Image classification data set "images_256" (Do-Trung-Quan/DO-AN-TOT-NGHIEP-E22-T02 on GitHub). Class labels (3): STB, normal, silicosis.

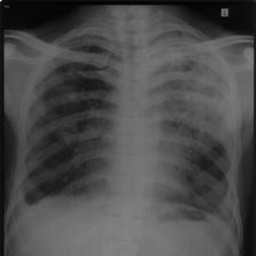
Label: STB

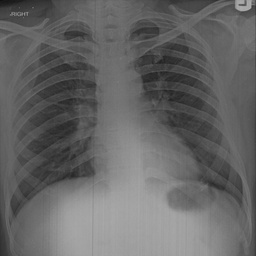
Label: normal

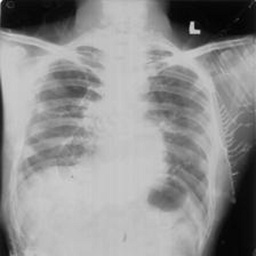
Label: silicosis

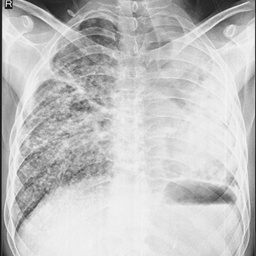
Label: STB

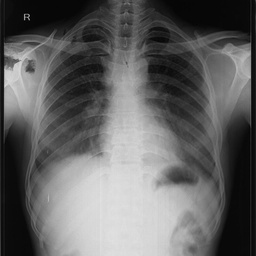
Label: silicosis

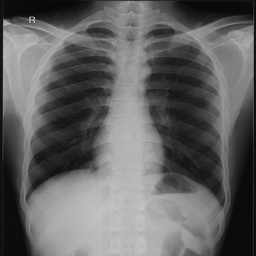
Label: normal
